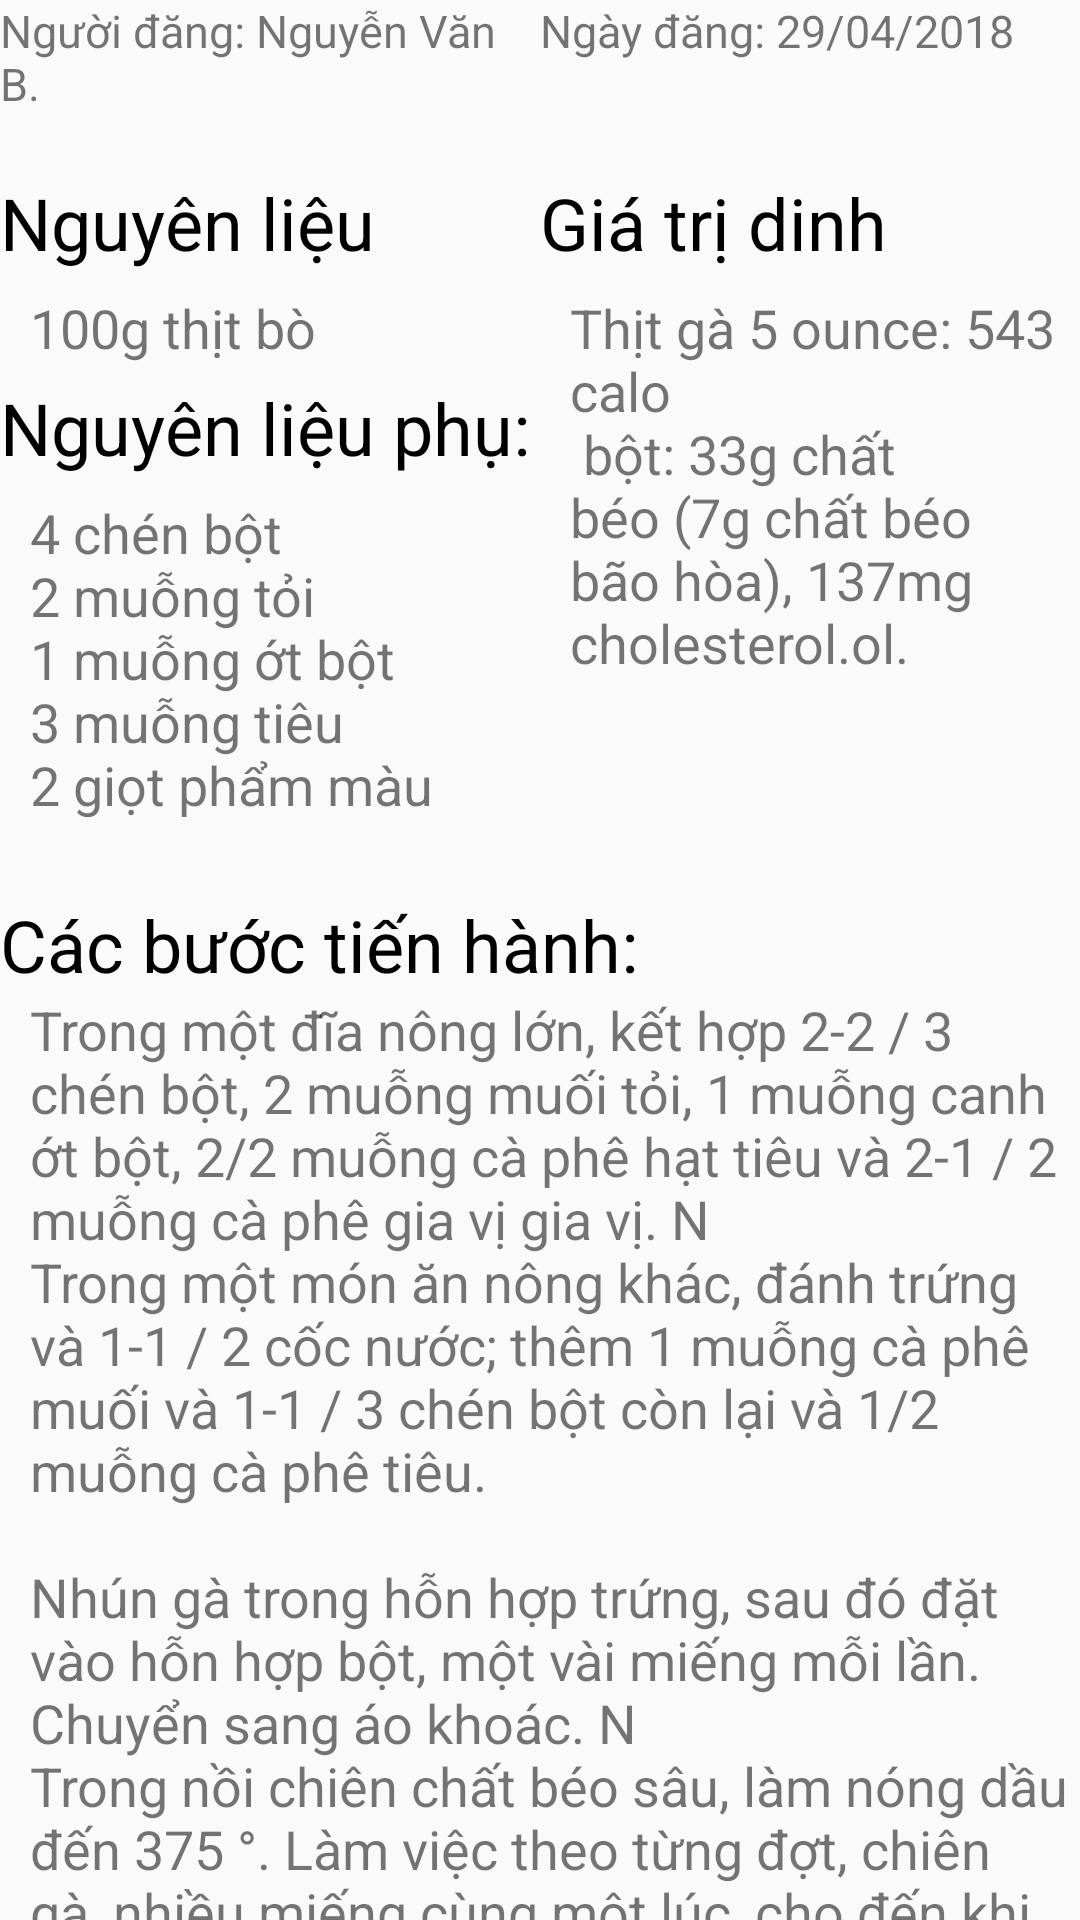

Layout XML and referenced resources for this Android screen:
<!-- AndroidManifest.xml: application theme AppTheme -->
<!-- res/layout/layout_recipe_detail_content.xml -->
<?xml version="1.0" encoding="utf-8"?>
<LinearLayout xmlns:android="http://schemas.android.com/apk/res/android"
    android:layout_width="match_parent"
    android:layout_height="wrap_content"
    android:orientation="vertical">

    <android.support.v4.widget.NestedScrollView
        android:layout_width="match_parent"
        android:layout_height="match_parent">

        <LinearLayout
            android:layout_width="match_parent"
            android:layout_height="wrap_content"
            android:orientation="vertical">

            <LinearLayout
                android:layout_width="match_parent"
                android:layout_height="wrap_content"
                android:orientation="horizontal"
                android:weightSum="2">

                <TextView
                    android:id="@+id/txtAuthor"
                    android:layout_width="0sp"
                    android:layout_height="wrap_content"
                    android:layout_weight="1"
                    android:text="Người đăng: Nguyễn Văn B."
                    android:textSize="15sp" />


                <TextView
                    android:id="@+id/txtDate"
                    android:layout_width="0sp"
                    android:layout_height="wrap_content"
                    android:layout_weight="1"
                    android:text="Ngày đăng: 29/04/2018"
                    android:textSize="15sp" />
            </LinearLayout>

            <LinearLayout
                android:layout_width="match_parent"
                android:layout_height="wrap_content"
                android:layout_marginTop="20sp"
                android:orientation="horizontal"
                android:weightSum="2">

                <LinearLayout
                    android:layout_width="0dp"
                    android:layout_height="match_parent"
                    android:layout_weight="1"
                    android:orientation="vertical">

                    <TextView
                        android:layout_width="match_parent"
                        android:layout_height="34dp"
                        android:layout_marginBottom="5sp"
                        android:text="Nguyên liệu chính:"
                        android:textColor="@color/black"
                        android:textSize="24sp" />

                    <TextView
                        android:id="@+id/txtMain"
                        android:layout_width="match_parent"
                        android:layout_height="wrap_content"
                        android:layout_marginLeft="10sp"
                        android:layout_marginBottom="5sp"
                        android:text="100g thịt bò"
                        android:textSize="18sp" />

                    <TextView
                        android:layout_width="match_parent"
                        android:layout_height="34dp"
                        android:layout_marginBottom="5sp"
                        android:text="Nguyên liệu phụ:"
                        android:textColor="@color/black"
                        android:textSize="24sp" />

                    <TextView
                        android:id="@+id/txtSub"
                        android:layout_width="match_parent"
                        android:layout_height="wrap_content"
                        android:layout_marginLeft="10sp"
                        android:layout_marginBottom="5sp"
                        android:text="@string/Ingredients"
                        android:textSize="18sp" />

                </LinearLayout>

                <LinearLayout
                    android:layout_width="0dp"
                    android:layout_height="match_parent"
                    android:layout_weight="1"
                    android:orientation="vertical">

                    <TextView
                        android:layout_width="match_parent"
                        android:layout_height="34dp"
                        android:layout_marginBottom="5sp"
                        android:text="Giá trị dinh dưỡng:"
                        android:textColor="@color/black"
                        android:textSize="24sp" />

                    <TextView
                        android:id="@+id/txtNutri"
                        android:layout_width="match_parent"
                        android:layout_height="wrap_content"
                        android:layout_marginLeft="10sp"
                        android:text="@string/nutrition"
                        android:textSize="18dp" />
                </LinearLayout>

            </LinearLayout>

            <TextView
                android:layout_width="match_parent"
                android:layout_height="wrap_content"
                android:layout_marginTop="20sp"
                android:text="Các bước tiến hành:"
                android:textColor="@color/black"
                android:textSize="24dp" />

            <TextView
                android:id="@+id/txtStep"
                android:layout_width="match_parent"
                android:layout_height="wrap_content"
                android:layout_marginLeft="10sp"
                android:text="@string/direction"
                android:textSize="18sp" />

            <LinearLayout
                android:layout_width="match_parent"
                android:layout_height="wrap_content"
                android:layout_marginTop="8sp"
                android:layout_marginBottom="8sp"
                android:orientation="vertical">

                <TextView
                    android:layout_width="match_parent"
                    android:layout_height="wrap_content"
                    android:gravity="center"
                    android:text="Đánh giá chung của mọi người"
                    android:textColor="@color/black"
                    android:textStyle="bold" />

                <RatingBar
                    android:id="@+id/rbRecipeAverage"
                    android:layout_width="wrap_content"
                    android:layout_height="wrap_content"
                    android:layout_gravity="center"
                    android:isIndicator="true"
                    android:numStars="5"
                    android:stepSize="0.5" />
            </LinearLayout>

            <LinearLayout
                android:layout_width="match_parent"
                android:layout_height="wrap_content"
                android:layout_marginTop="8sp"
                android:layout_marginBottom="8sp"
                android:orientation="vertical">

                <TextView
                    android:id="@+id/txtRating"
                    android:layout_width="match_parent"
                    android:layout_height="wrap_content"
                    android:gravity="center"
                    android:text="Xin hãy đánh giá bài này!"
                    android:textColor="@color/black"
                    android:textStyle="bold" />

                <RatingBar
                    android:id="@+id/rbRecipe"
                    android:layout_width="wrap_content"
                    android:layout_height="wrap_content"
                    android:layout_gravity="center"
                    android:numStars="5"
                    android:stepSize="0.5" />

                <Button
                    android:id="@+id/btnRate"
                    android:layout_width="wrap_content"
                    android:layout_height="wrap_content"
                    android:layout_gravity="center"
                    android:background="@drawable/shape_button"
                    android:text="Gửi Đánh Giá"
                    android:textColor="@color/white"
                    android:paddingHorizontal="15sp"/>
            </LinearLayout>

            <Button
                android:id="@+id/btnUpdate"
                android:layout_width="match_parent"
                android:layout_height="wrap_content"
                android:layout_marginHorizontal="20sp"
                android:layout_marginVertical="10sp"
                android:background="@drawable/shape_button"
                android:text="Chỉnh sửa"
                android:textColor="@color/white" />

            <Button
                android:id="@+id/btnDelete"
                android:layout_width="match_parent"
                android:layout_height="wrap_content"
                android:layout_marginHorizontal="20sp"
                android:layout_marginVertical="10sp"
                android:background="@drawable/shape_button"
                android:text="Xóa bài đăng"
                android:textColor="@color/white" />

            <LinearLayout
                android:layout_width="match_parent"
                android:layout_height="wrap_content"
                android:layout_marginTop="8sp"
                android:layout_marginBottom="8sp"
                android:orientation="vertical">

                <TextView
                    android:id="@+id/txtChef"
                    android:layout_width="match_parent"
                    android:layout_height="wrap_content"
                    android:background="@color/brown400"
                    android:paddingLeft="15sp"
                    android:text="[Chef]'s Other Recipes"
                    android:textColor="@color/white"
                    android:textSize="15sp"
                    android:textStyle="bold" />

                <HorizontalScrollView
                    android:layout_width="match_parent"
                    android:layout_height="wrap_content">

                    <LinearLayout
                        android:id="@+id/layoutChef"
                        android:layout_width="match_parent"
                        android:layout_height="wrap_content"
                        android:orientation="horizontal" />

                </HorizontalScrollView>
            </LinearLayout>
        </LinearLayout>
    </android.support.v4.widget.NestedScrollView>

</LinearLayout>
<!-- resources referenced by this layout -->
<resources>
  <color name="black">#000000</color>
  <color name="brown400">#8d6e63</color>
  <color name="white">#FFFFFF</color>
  <!-- drawable shape_button (drawable) -->
  <?xml version="1.0" encoding="utf-8"?>
  <shape xmlns:android="http://schemas.android.com/apk/res/android"
      android:shape="rectangle"
      >
      <solid android:color="@color/orange"/>
      <corners android:radius="30sp"/>
  </shape>
  <string name="Ingredients">4 chén bột \n2 muỗng tỏi \n1 muỗng ớt bột \n3 muỗng tiêu \n2 giọt phẩm màu
      </string>
  <string name="direction">Trong một đĩa nông lớn, kết hợp 2-2 / 3 chén bột, 2 muỗng muối tỏi, 1 muỗng canh ớt bột, 2/2 muỗng cà phê hạt tiêu và 2-1 / 2 muỗng cà phê gia vị gia vị. \N \nTrong một món ăn nông khác, đánh trứng và 1-1 / 2 cốc nước; thêm 1 muỗng cà phê muối và 1-1 / 3 chén bột còn lại và 1/2 muỗng cà phê tiêu. \n \nNhún gà trong hỗn hợp trứng, sau đó đặt vào hỗn hợp bột, một vài miếng mỗi lần. Chuyển sang áo khoác. \N \nTrong nồi chiên chất béo sâu, làm nóng dầu đến 375 °. Làm việc theo từng đợt, chiên gà, nhiều miếng cùng một lúc, cho đến khi vàng nâu và nhiệt kế đưa vào gà đọc 165 ° khoảng 7-8 phút mỗi bên. Để ráo nước trên khăn giấy. </string>
  <string name="nutrition">Thịt gà 5 ounce: 543 calo \n bột: 33g chất béo (7g chất béo bão hòa), 137mg cholesterol.ol.</string>
  <style name="AppTheme" parent="Theme.AppCompat.Light.NoActionBar">
          
          <item name="colorPrimary">@color/brown200</item>
          <item name="colorPrimaryDark">@color/brown500</item>
          <item name="colorAccent">@color/orange</item>
      </style>
  <color name="orange">#ff9100</color>
  <color name="brown200">#bcaaa4</color>
  <color name="brown500">#795548</color>
</resources>
